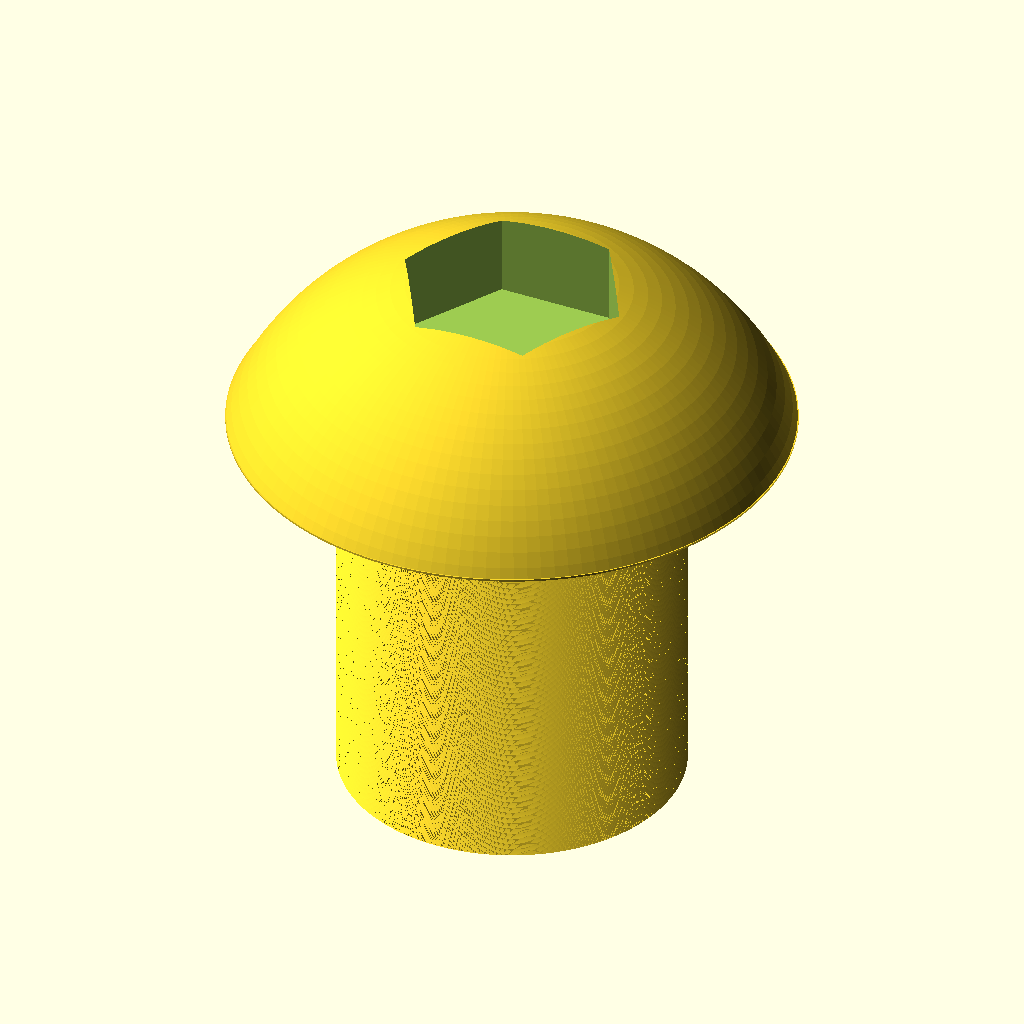
Cell 1: rendered with the file's own defaults.
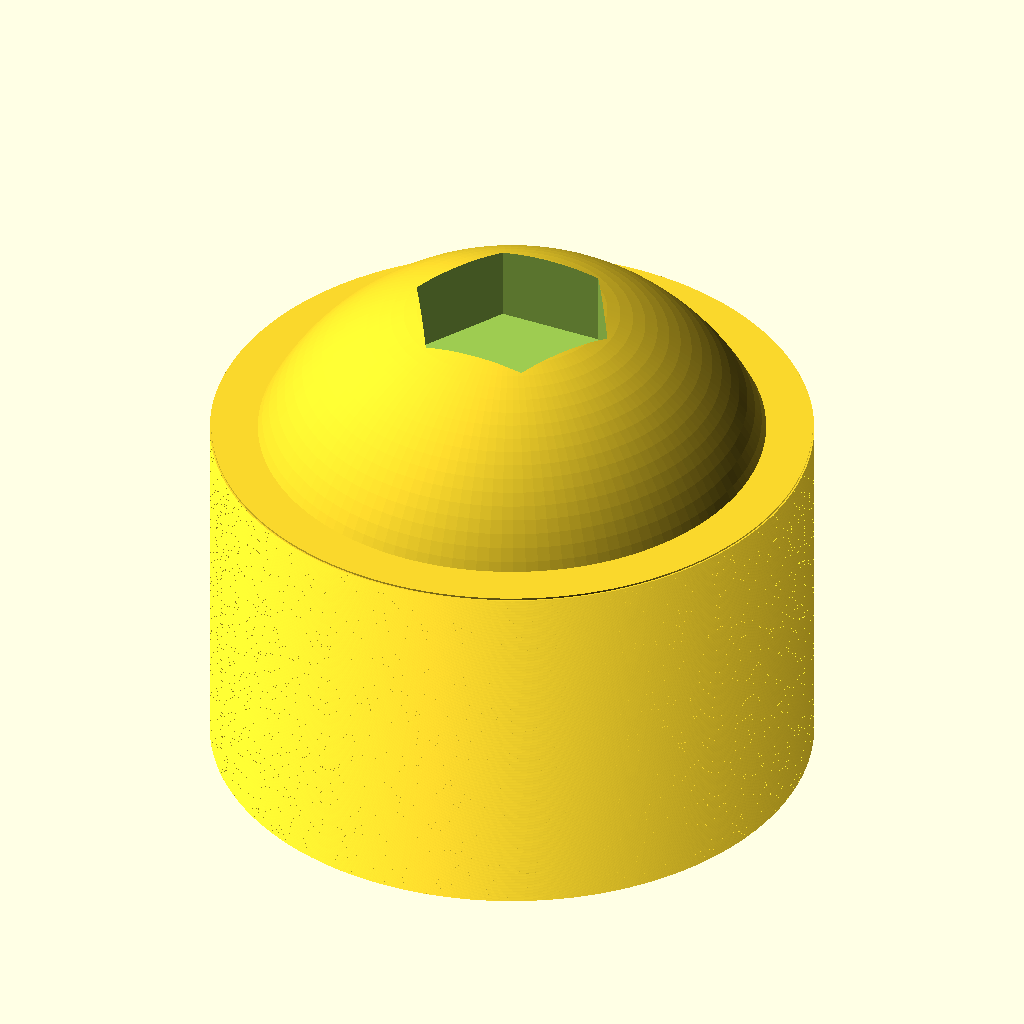
Cell 2: the same model with thread_diameter = 16.
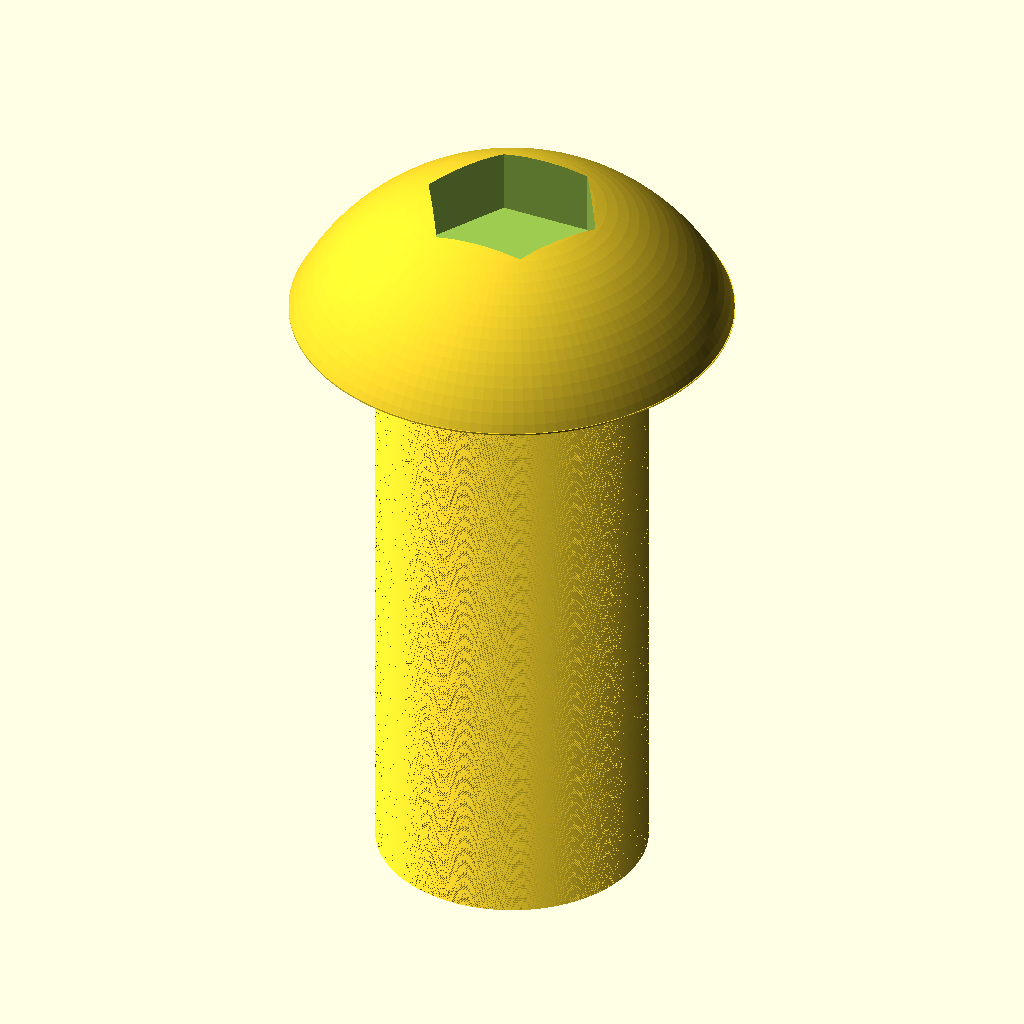
Cell 3: the same model with length = 20.
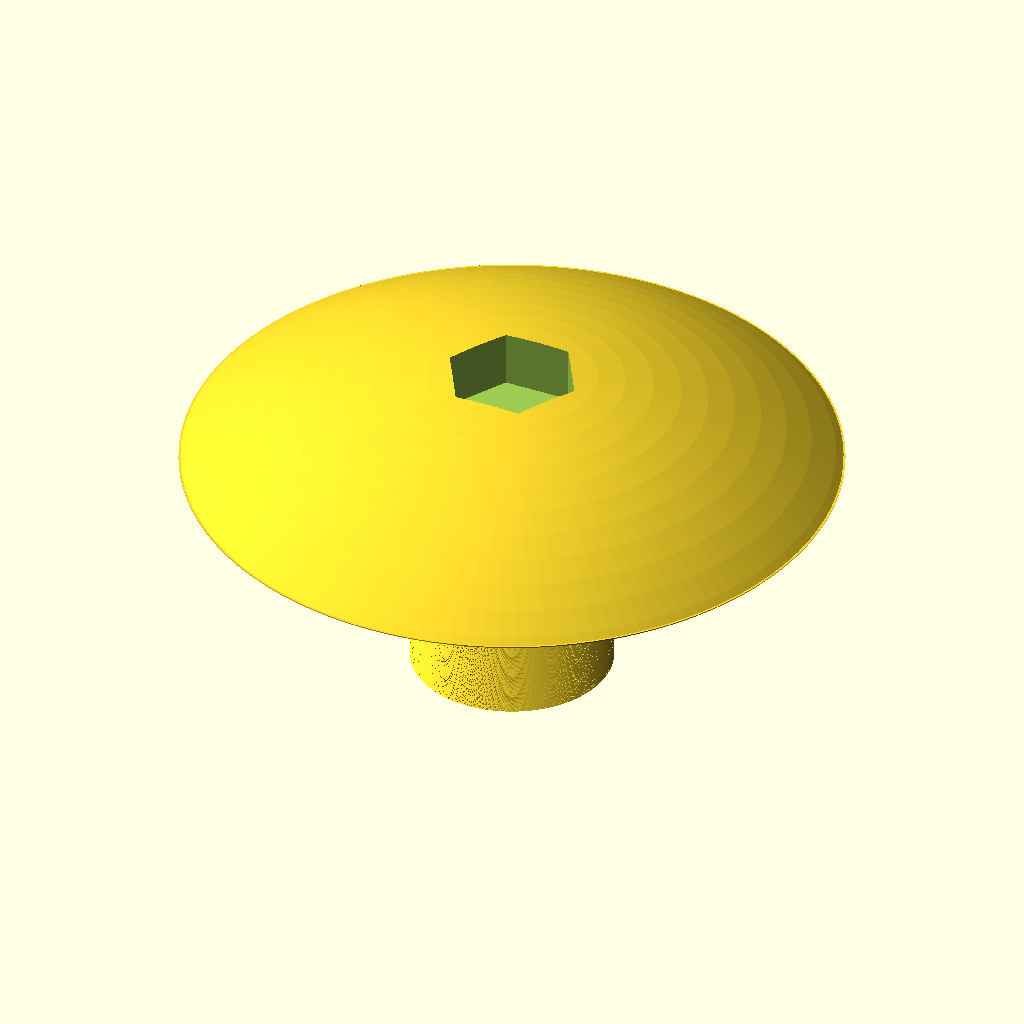
Cell 4: the same model with head_diameter = 28.
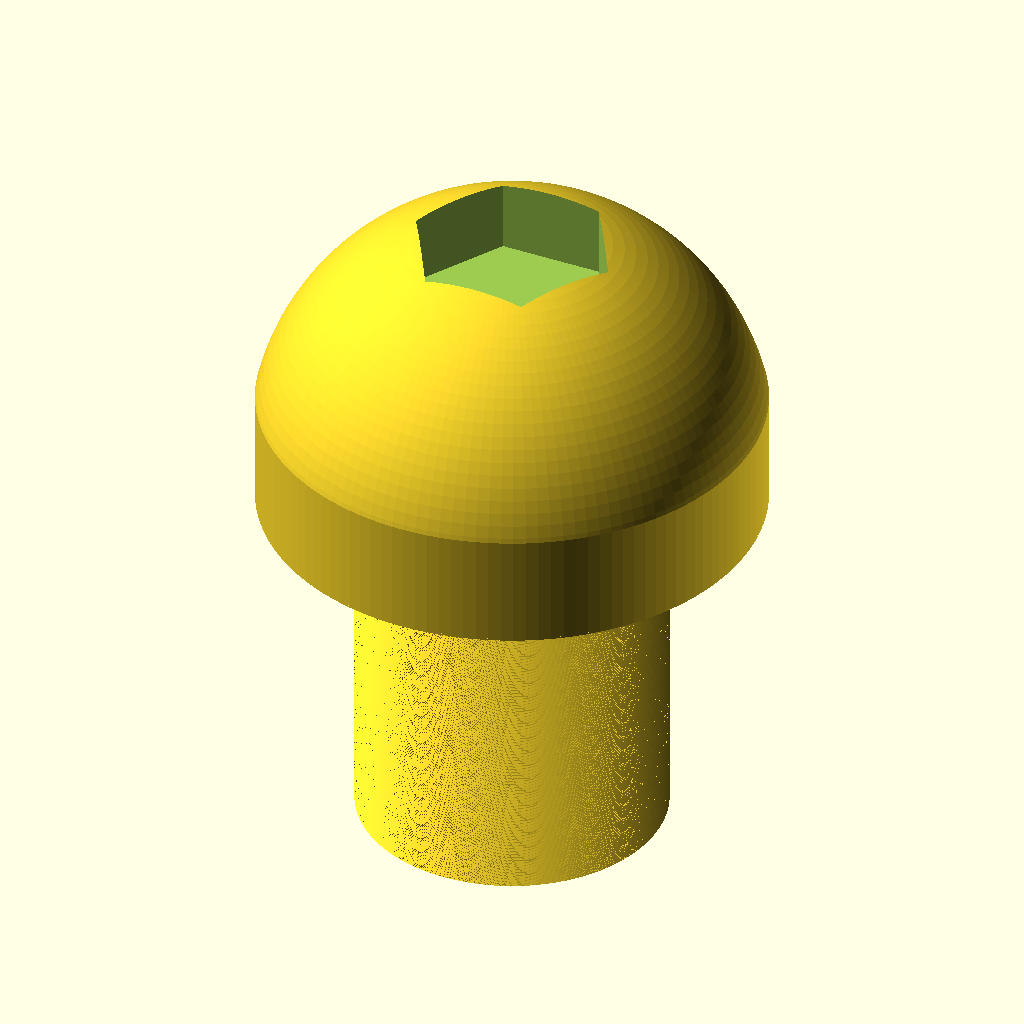
Cell 5: the same model with head_height = 8.8.
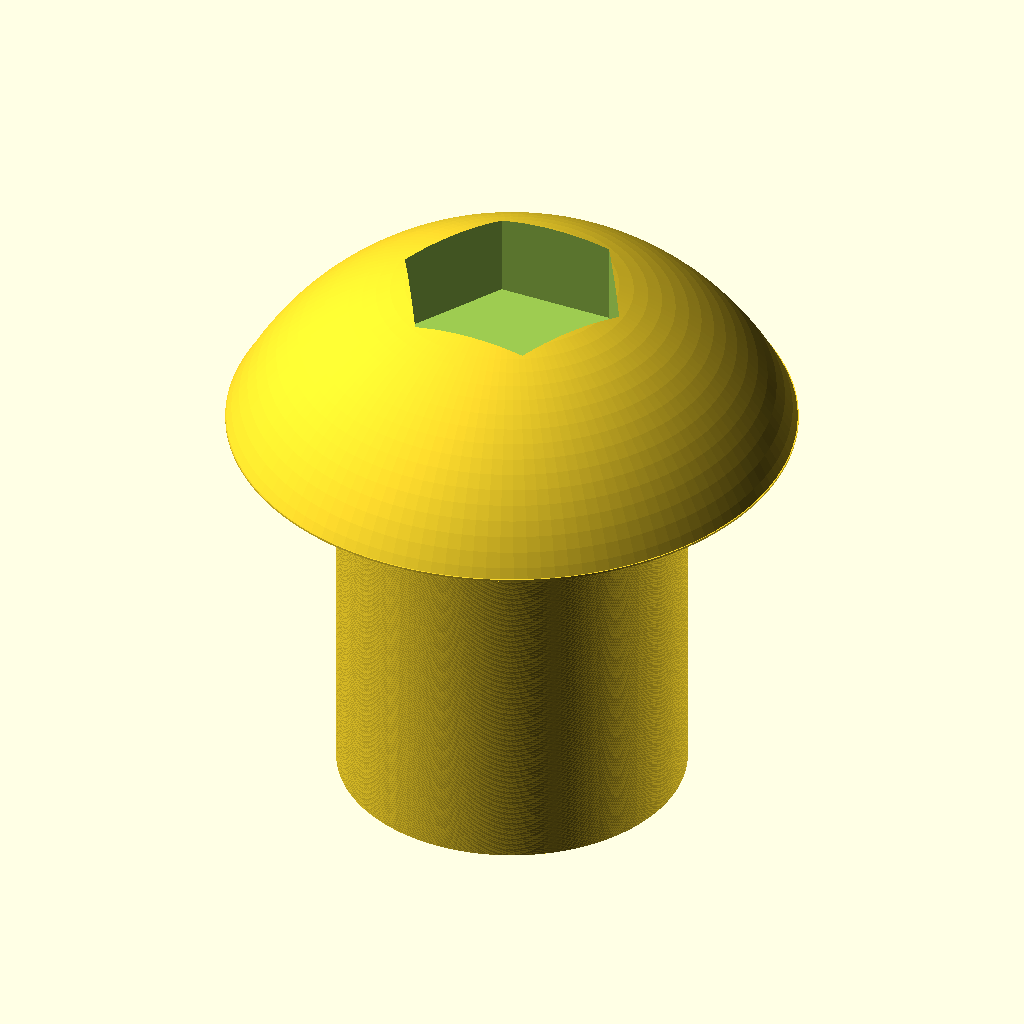
Cell 6: the same model with thread_pitch = 2.5.
All cells are drawn from the same view direction (rotation 55°, 0°, 25°, orthographic, colour scheme Cornfield), but the view is re-fitted for each cell, so position and scale can differ between cells as well as the parameter.
OpenSCAD source file results/nopscadlib/ablations/no_verification/scad/screw__M8_dome_screw.scad:
$fn = 128;

// Target dimensions (mm)
thread_diameter = 8.0;      // major diameter
length = 10.0;              // shank length (under head)
head_diameter = 14.0;
head_height = 4.4;

// Thread (visual, helical ridge)
thread_pitch = 1.25;        // typical for M8 coarse
thread_depth = 0.45;        // radial height of ridge
thread_flat  = 0.35;        // flat at crest (controls ridge thickness)

// Drive feature (hex socket)
socket_af = 5.0;            // across flats (approx for M8 button/dome head)
socket_depth = 2.6;         // depth into head

// Small overlap to guarantee watertight unions
eps = 0.05;

module hex2d(af){
    // Regular hex with given across-flats
    r = af / sqrt(3); // circumradius
    polygon([for(i=[0:5]) [r*cos(60*i), r*sin(60*i)]]);
}

module dome_head_profile(r_head, head_h){
    // 2D profile for rotate_extrude: true spherical cap with base radius r_head and height head_h
    // Sphere radius chosen so that cap height = head_h and base radius = r_head:
    // R = (r^2 + h^2) / (2h)
    R = (r_head*r_head + head_h*head_h) / (2*head_h);
    zc = head_h - R; // sphere center z
    intersection(){
        translate([0, zc]) circle(r=R);
        square([r_head, head_h], center=false);
    }
}

module helical_thread_ridge(r_core, len, pitch, depth, flat){
    // A thin helical "band" fused to the core cylinder.
    // Built by twisting a 2D ring segment along Z.
    // r_core is the major diameter/2; ridge extends outward by depth.
    slices = max(60, ceil(len * 40));
    translate([0,0,-len])
        linear_extrude(height=len, twist=360*len/pitch, slices=slices, convexity=10)
            difference(){
                circle(r=r_core + depth);
                circle(r=r_core + depth - flat);
            }
}

module dome_head_screw(){
    r_shank = thread_diameter/2;
    r_head  = head_diameter/2;

    difference(){
        union(){
            // Shank core: underside of head at z=0, shank extends to -length
            translate([0,0,-length/2])
                cylinder(h=length + eps, r=r_shank - thread_depth*0.35, center=true);

            // Helical ridge (thread appearance), overlaps into shank for watertight union
            helical_thread_ridge(r_shank - thread_depth*0.35, length + eps, thread_pitch, thread_depth, thread_flat);

            // Dome head: spherical cap via rotate_extrude, base at z=0, top at z=head_height
            rotate_extrude(convexity=10)
                dome_head_profile(r_head, head_height);

            // Small under-head fillet (blends head to shank)
            // Ensures a clean connected transition at z=0
            hull(){
                translate([0,0,eps/2]) cylinder(h=eps, r=r_shank + 0.25, center=true);
                translate([0,0,eps/2]) cylinder(h=eps, r=r_head, center=true);
            }
        }

        // Hex socket drive feature (subtracted)
        // Positioned from top surface down by socket_depth
        translate([0,0,head_height - socket_depth/2 + eps/2])
            linear_extrude(height=socket_depth + eps, center=true, convexity=10)
                hex2d(socket_af);
    }
}

dome_head_screw();
Customizer parameters (derived from the source; name, type, default, range or options):
thread_diameter: number, default 8
length: number, default 10
head_diameter: number, default 14
head_height: number, default 4.4
thread_pitch: number, default 1.25
thread_depth: number, default 0.45
thread_flat: number, default 0.35
socket_af: number, default 5
socket_depth: number, default 2.6
eps: number, default 0.05
